Labelled photos from "dataset", an image-classification folder in codesensei-tushar/pytorch-project-template. The possible labels are: airplane, bike, car.

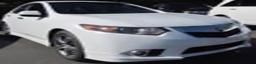
Label: car

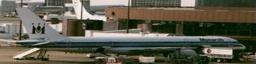
Label: airplane

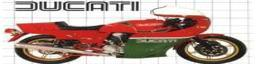
Label: bike

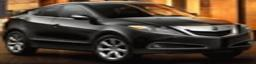
Label: car

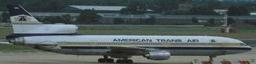
Label: airplane

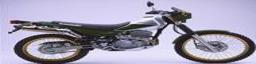
Label: bike
